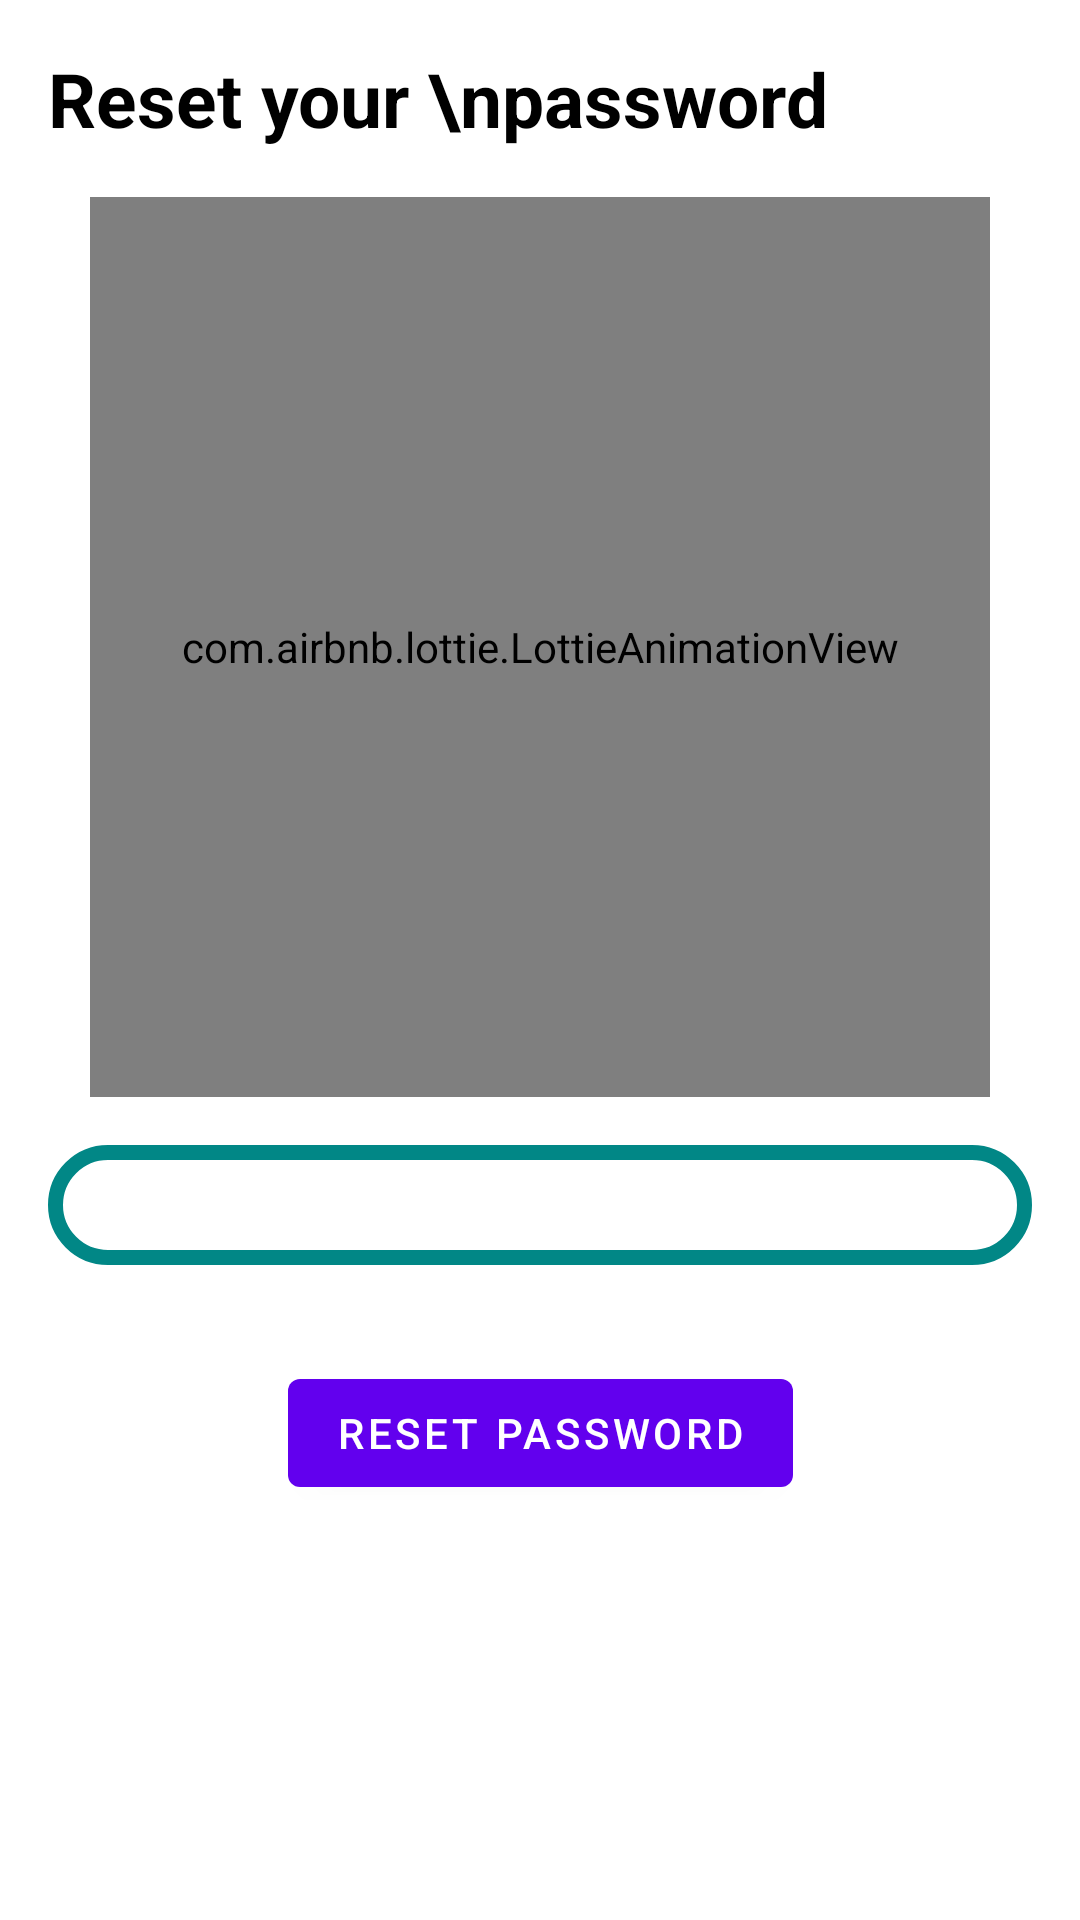

Write the Android layout XML for this screen, with the resource values it uses.
<!-- AndroidManifest.xml: application theme Theme.ProjectB -->
<!-- res/layout/activity_reset_password.xml -->
<?xml version="1.0" encoding="utf-8"?>
<androidx.constraintlayout.widget.ConstraintLayout xmlns:android="http://schemas.android.com/apk/res/android"
    xmlns:app="http://schemas.android.com/apk/res-auto"
    xmlns:tools="http://schemas.android.com/tools"
    android:layout_width="match_parent"
    android:layout_height="match_parent"
    tools:context=".ResetPassword">

    <TextView
        android:id="@+id/textView2"
        style="@style/HeaderText"
        android:layout_width="0dp"
        android:layout_marginStart="16dp"
        android:layout_marginTop="16dp"
        android:layout_marginEnd="16dp"
        android:text="Reset your \npassword"
        app:layout_constraintEnd_toEndOf="parent"
        app:layout_constraintStart_toStartOf="parent"
        app:layout_constraintTop_toTopOf="parent" />


    <com.airbnb.lottie.LottieAnimationView
        android:id="@+id/animationView"
        android:layout_width="300dp"
        android:layout_height="300dp"
        android:layout_marginTop="16dp"
        app:layout_constraintEnd_toEndOf="@+id/textView2"
        app:layout_constraintStart_toStartOf="@+id/textView2"
        app:layout_constraintTop_toBottomOf="@+id/textView2"
        app:lottie_autoPlay="true"
        app:lottie_fileName="reset_password.json"
        app:lottie_loop="true" />

    <EditText
        style="@style/MyEditText"
        android:id="@+id/et_password"
        android:layout_width="0dp"
        android:layout_marginTop="16dp"
        android:ems="10"
        android:inputType="textPersonName"
        app:layout_constraintEnd_toEndOf="@+id/textView2"
        app:layout_constraintHorizontal_bias="1.0"
        app:layout_constraintStart_toStartOf="@+id/textView2"
        app:layout_constraintTop_toBottomOf="@+id/animationView"
        tools:text="Enter new password" />

    <Button
        android:id="@+id/btn_reset"
        style="@style/ButtonStyle"
        android:layout_marginTop="32dp"
        android:text="Reset password"
        app:layout_constraintEnd_toEndOf="@+id/et_password"
        app:layout_constraintStart_toStartOf="@+id/et_password"
        app:layout_constraintTop_toBottomOf="@+id/et_password" />
</androidx.constraintlayout.widget.ConstraintLayout>
<!-- resources referenced by this layout -->
<resources>
  <style name="ButtonStyle" parent="TextAppearance.AppCompat.Button">
          <item name="android:layout_width">wrap_content</item>
          <item name="android:layout_height">wrap_content</item>
          <item name="background">@drawable/rounded_corner</item>
          <item name="android:textColor">@color/white</item>
  
      </style>
  <style name="HeaderText">
          <item name="android:layout_height">wrap_content</item>
          <item name="android:layout_width">wrap_content</item>
          <item name="android:textStyle">bold</item>
          <item name="android:textSize">25sp</item>
          <item name="android:textColor">@color/black</item>
          <item name="android:layout_marginTop">24dp</item>
      </style>
  <style name="MyEditText" parent="Widget.AppCompat.EditText">
          <item name="android:background">@drawable/rounded_corner</item>
          <item name="android:layout_height">40dp</item>
      </style>
  <style name="Theme.ProjectB" parent="Theme.MaterialComponents.DayNight.DarkActionBar">
          
          <item name="colorPrimary">@color/purple_500</item>
          <item name="colorPrimaryVariant">@color/purple_700</item>
          <item name="colorOnPrimary">@color/white</item>
          
          <item name="colorSecondary">@color/teal_200</item>
          <item name="colorSecondaryVariant">@color/teal_700</item>
          <item name="colorOnSecondary">@color/black</item>
          
          <item name="android:statusBarColor" tools:targetApi="l">?attr/colorPrimaryVariant</item>
          
      </style>
  <!-- drawable rounded_corner (drawable) -->
  <?xml version="1.0" encoding="utf-8"?>
  <shape xmlns:android="http://schemas.android.com/apk/res/android"
      android:shape="rectangle">
  
      <solid android:color="@color/white" />
  
      <stroke
          android:width="5dp"
          android:color="@color/teal_700" />
      <corners android:radius="45dp" />
  
  </shape>
  <!-- not gathered from this repository: default colours our renderer supplied (Android Studio template values) -->
  <color name="purple_500">#FF6200EE</color>
  <color name="purple_700">#FF3700B3</color>
  <color name="teal_200">#FF03DAC5</color>
  <color name="teal_700">#FF018786</color>
  <color name="black">#FF000000</color>
  <color name="white">#FFFFFFFF</color>
</resources>
